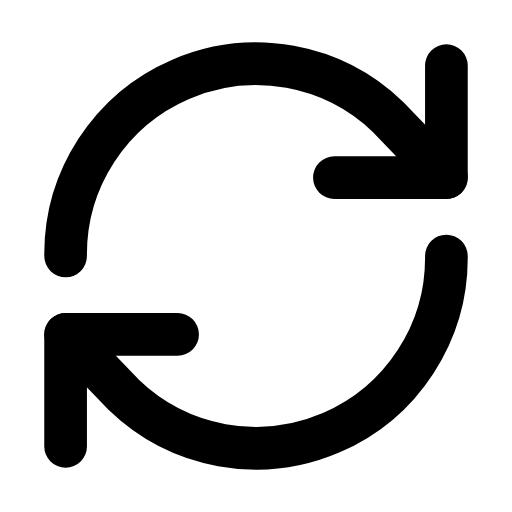
t = 0.00 s
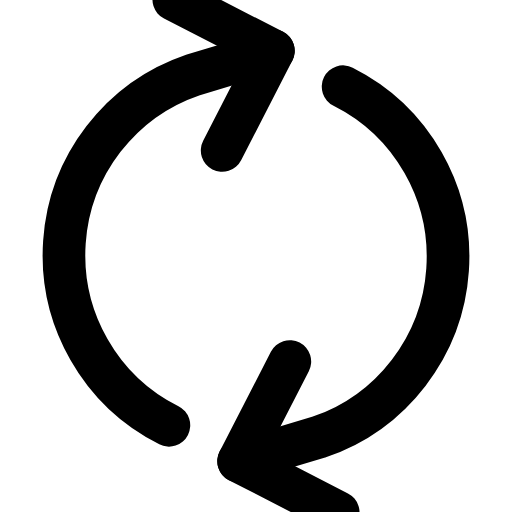
t = 0.18 s
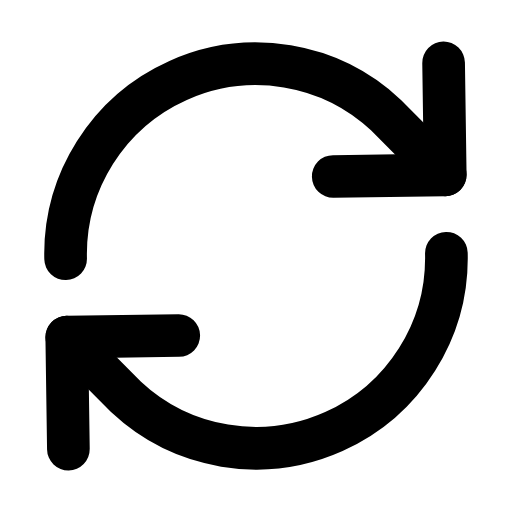
t = 0.54 s
t = 0.78 s: frame unchanged from t = 0.00 s, image omitted
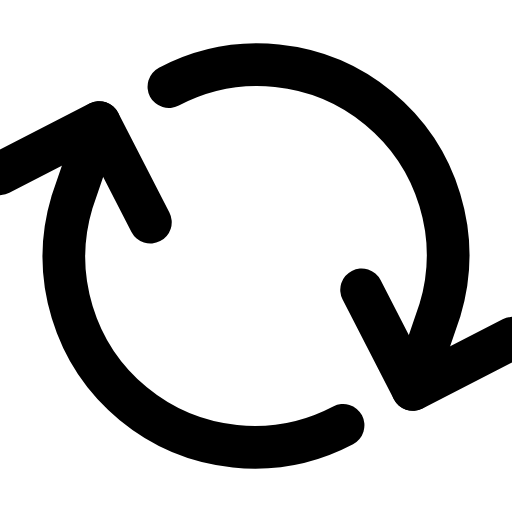
t = 1.08 s
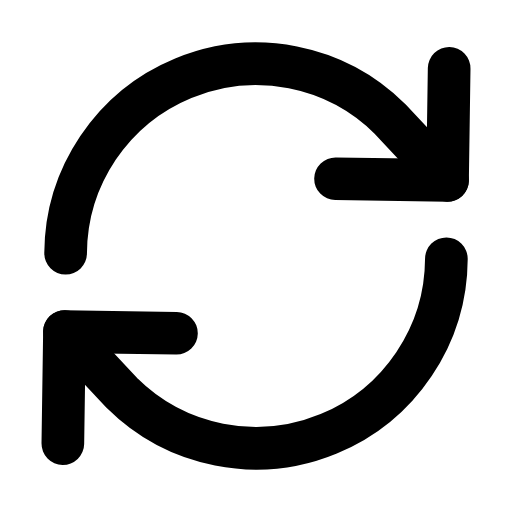
t = 1.32 s

The animated SVG that drew these frames (rendered in a browser with its animation timeline set to each time). Animation: 1 SMIL element (animateTransform=1); one cycle of 1.60 s, repeats indefinitely.

<svg xmlns="http://www.w3.org/2000/svg" width="24" height="24" viewBox="0 0 24 24" fill="none"><g transform="translate(-0.6 -0.6) scale(1.05)"><g><animateTransform attributeName="transform" type="rotate" values="0 12 12;360 12 12;360 12 12;0 12 12;0 12 12" keyTimes="0;0.45;0.6;0.9;1" dur="1.6s" repeatCount="indefinite" calcMode="spline" keySplines="0.16 1 0.3 1;0.16 1 0.3 1;0.16 1 0.3 1;0.16 1 0.3 1"/><path stroke="currentColor" stroke-width="1.905" stroke-linecap="round" stroke-linejoin="round" fill="none" d="M3.5 12A8.5 8.5 0 0 1 17.9 5.8L20.5 8.5"></path><path stroke="currentColor" stroke-width="1.905" stroke-linecap="round" stroke-linejoin="round" fill="none" d="M20.5 3.5L20.5 8.5L15.5 8.5"></path><path stroke="currentColor" stroke-width="1.905" stroke-linecap="round" stroke-linejoin="round" fill="none" d="M20.5 12A8.5 8.5 0 0 1 6.1 18.2L3.5 15.5"></path><path stroke="currentColor" stroke-width="1.905" stroke-linecap="round" stroke-linejoin="round" fill="none" d="M3.5 20.5L3.5 15.5L8.5 15.5"></path></g></g></svg>
